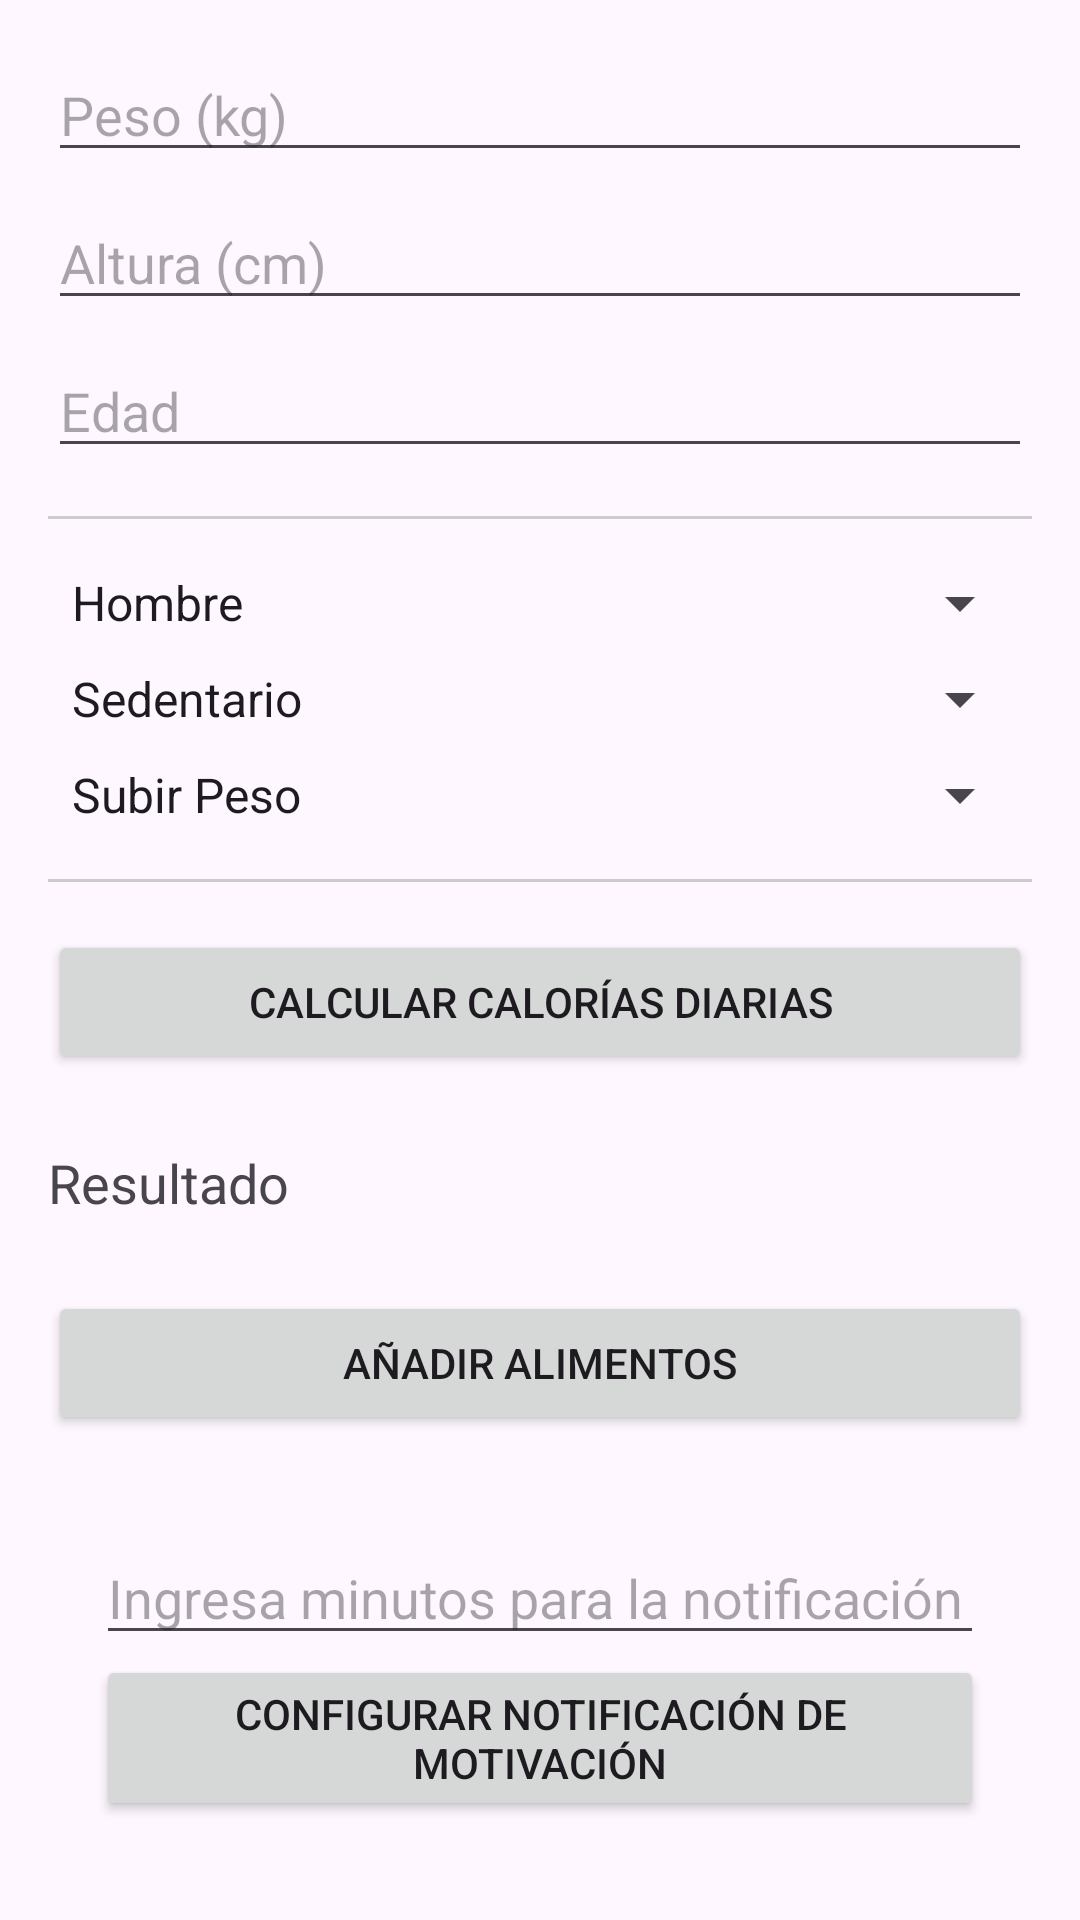

Android layout source for this screen:
<!-- AndroidManifest.xml: application theme Theme.Lab5_IOT_20180444 -->
<!-- res/layout/activity_main.xml -->
<?xml version="1.0" encoding="utf-8"?>
<androidx.constraintlayout.widget.ConstraintLayout
    xmlns:android="http://schemas.android.com/apk/res/android"
    xmlns:app="http://schemas.android.com/apk/res-auto"
    xmlns:tools="http://schemas.android.com/tools"
    android:id="@+id/main"
    android:layout_width="match_parent"
    android:layout_height="match_parent"
    tools:context=".MainActivity">

    
    <LinearLayout
        android:layout_width="0dp"
        android:layout_height="0dp"
        android:orientation="vertical"
        android:padding="16dp"
        android:gravity="center"
        app:layout_constraintTop_toTopOf="parent"
        app:layout_constraintBottom_toBottomOf="parent"
        app:layout_constraintStart_toStartOf="parent"
        app:layout_constraintEnd_toEndOf="parent">

        <EditText
            android:id="@+id/etPeso"
            android:layout_width="match_parent"
            android:layout_height="wrap_content"
            android:hint="Peso (kg)"
            android:inputType="numberDecimal"
            android:layout_marginBottom="8dp" />

        <EditText
            android:id="@+id/etAltura"
            android:layout_width="match_parent"
            android:layout_height="wrap_content"
            android:hint="Altura (cm)"
            android:inputType="numberDecimal"
            android:layout_marginBottom="8dp" />

        <EditText
            android:id="@+id/etEdad"
            android:layout_width="match_parent"
            android:layout_height="wrap_content"
            android:hint="Edad"
            android:inputType="number"
            android:layout_marginBottom="16dp" />

        
        <View
            android:layout_width="match_parent"
            android:layout_height="1dp"
            android:background="#CCCCCC"
            android:layout_marginBottom="16dp" />

        <Spinner
            android:id="@+id/spinnerGenero"
            android:layout_width="match_parent"
            android:layout_height="wrap_content"
            android:entries="@array/genero_array"
            android:layout_marginBottom="8dp" />

        <Spinner
            android:id="@+id/spinnerActividad"
            android:layout_width="match_parent"
            android:layout_height="wrap_content"
            android:entries="@array/nivel_actividad_array"
            android:layout_marginBottom="8dp" />

        <Spinner
            android:id="@+id/spinnerObjetivo"
            android:layout_width="match_parent"
            android:layout_height="wrap_content"
            android:entries="@array/objetivo_array"
            android:layout_marginBottom="16dp" />

        
        <View
            android:layout_width="match_parent"
            android:layout_height="1dp"
            android:background="#CCCCCC"
            android:layout_marginBottom="16dp" />

        <Button
            android:id="@+id/btnCalcular"
            android:layout_width="match_parent"
            android:layout_height="wrap_content"
            android:text="Calcular Calorías Diarias"
            android:layout_marginBottom="16dp" />

        <TextView
            android:id="@+id/tvResultado"
            android:layout_width="match_parent"
            android:layout_height="wrap_content"
            android:paddingTop="8dp"
            android:paddingBottom="8dp"
            android:text="Resultado"
            android:textSize="18sp"
            android:layout_marginBottom="16dp" />

        
        <Button
            android:id="@+id/btnAddFood"
            android:layout_width="match_parent"
            android:layout_height="wrap_content"
            android:text="Añadir Alimentos"
            android:layout_marginBottom="16dp" />

        <LinearLayout
            android:layout_width="match_parent"
            android:layout_height="wrap_content"
            android:orientation="vertical"
            android:padding="16dp">

            
            <EditText
                android:id="@+id/etIntervaloMinutos"
                android:layout_width="match_parent"
                android:layout_height="wrap_content"
                android:hint="Ingresa minutos para la notificación"
                android:inputType="number" />

            
            <Button
                android:id="@+id/btnConfigurarNotificacion"
                android:layout_width="match_parent"
                android:layout_height="wrap_content"
                android:text="Configurar Notificación de Motivación" />
        </LinearLayout>

        <LinearLayout
            android:layout_width="match_parent"
            android:layout_height="wrap_content"
            android:orientation="vertical"
            android:padding="16dp">

            
            <TextView
                android:id="@+id/tvCaloriasRestantes"
                android:layout_width="match_parent"
                android:layout_height="wrap_content"
                android:text="Calorías restantes: 0 kcal"
                android:textSize="18sp"
                android:textColor="#FF0000"
                android:textStyle="bold"
                android:layout_marginTop="16dp" />
        </LinearLayout>


    </LinearLayout>



</androidx.constraintlayout.widget.ConstraintLayout>
<!-- resources referenced by this layout -->
<resources>
  <string-array name="genero_array">
          <item>Hombre</item>
          <item>Mujer</item>
      </string-array>
  <string-array name="nivel_actividad_array">
          <item>Sedentario</item>
          <item>Moderado</item>
          <item>Activo</item>
          <item>Muy Activo</item>
      </string-array>
  <string-array name="objetivo_array">
          <item>Subir Peso</item>
          <item>Bajar Peso</item>
          <item>Mantener Peso</item>
      </string-array>
  <style name="Theme.Lab5_IOT_20180444" parent="Base.Theme.Lab5_IOT_20180444" />
  <style name="Base.Theme.Lab5_IOT_20180444" parent="Theme.Material3.DayNight.NoActionBar">
          
          
      </style>
</resources>
